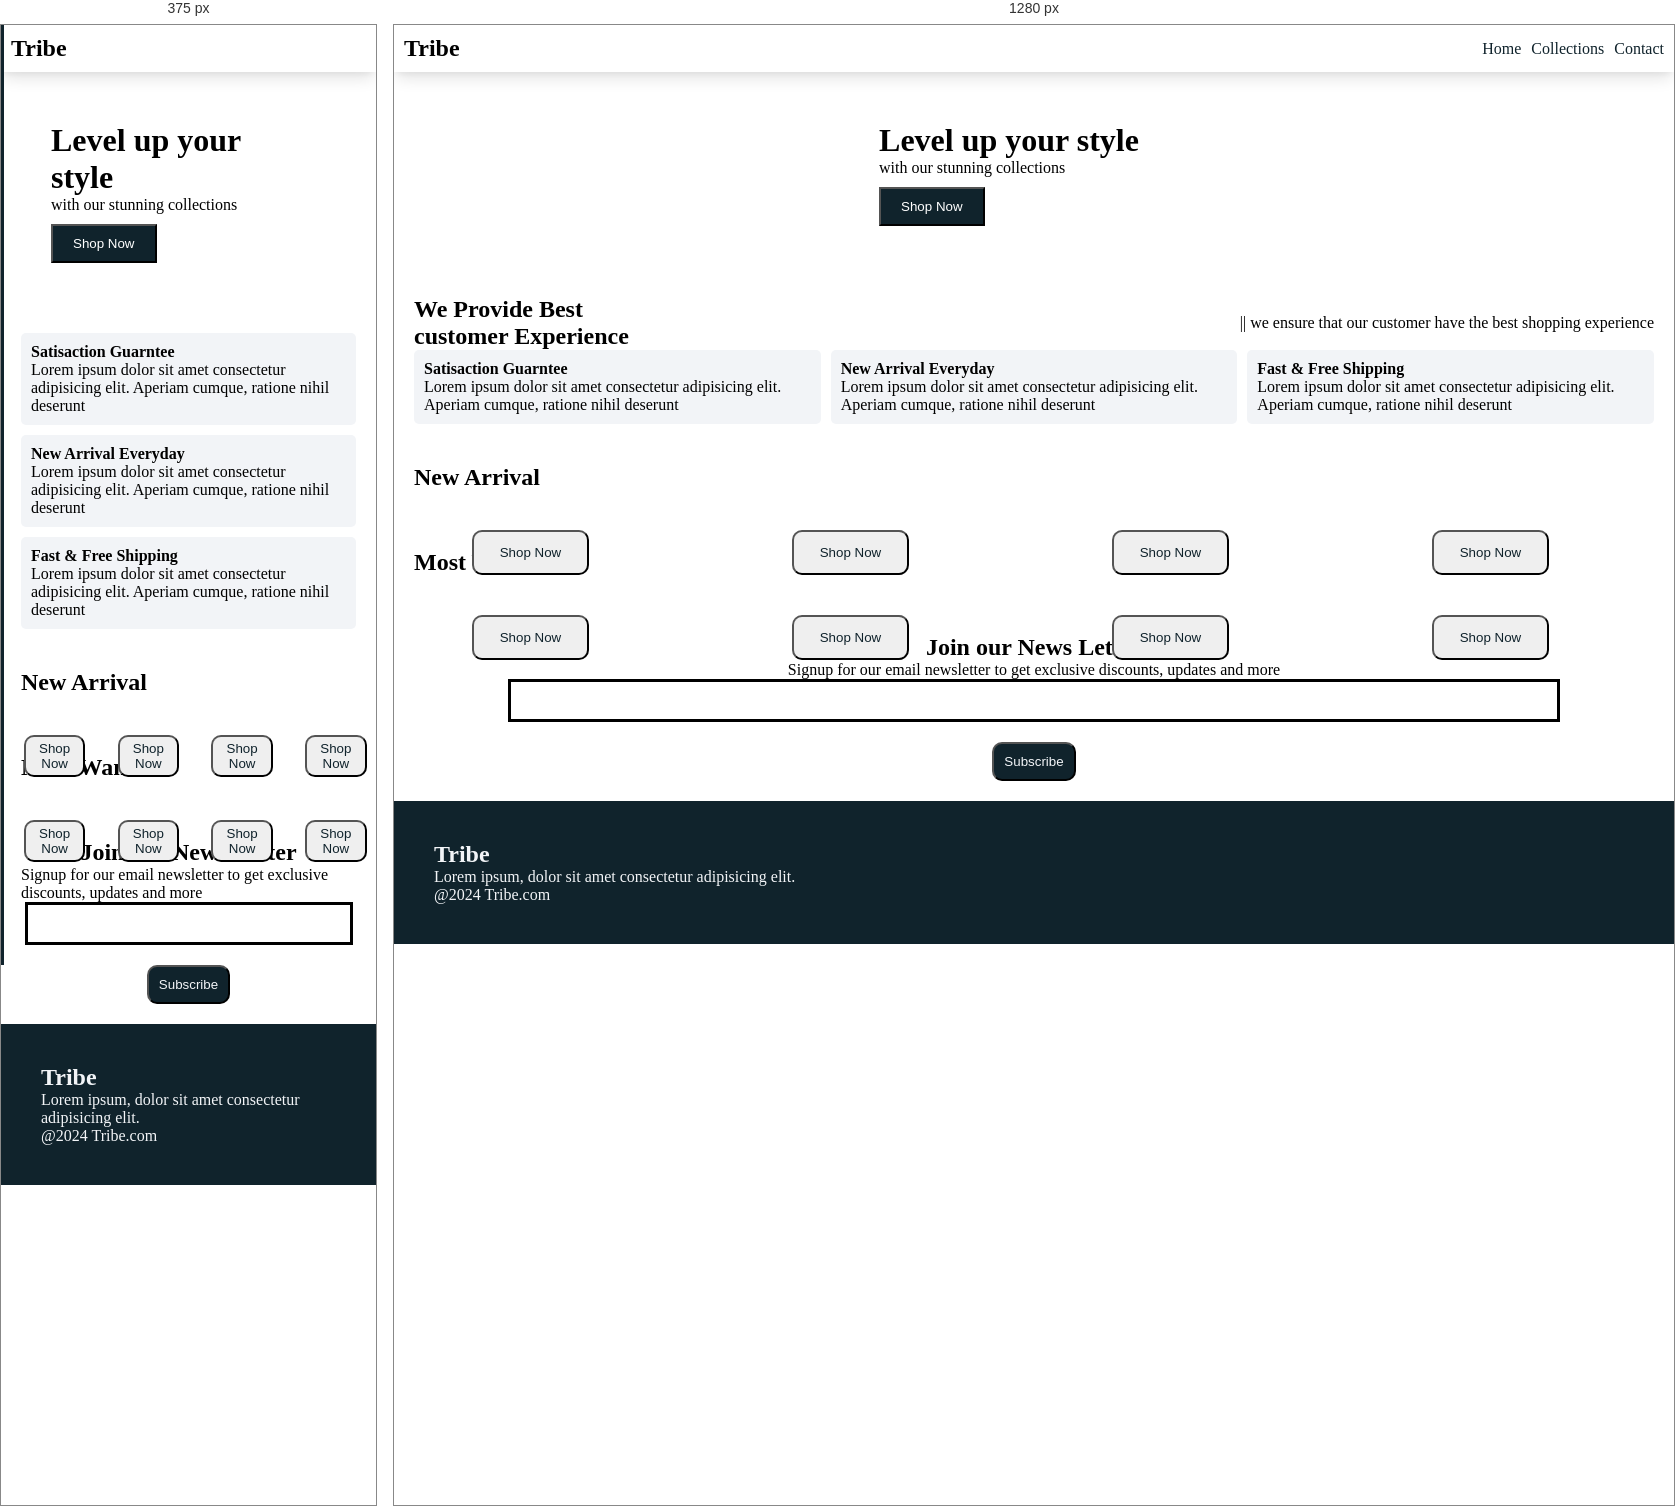
Rendered at 375 px and 1280 px, left to right.

<!-- file: index.html -->
<!DOCTYPE html>
<html lang="en">
<head>
    <meta charset="UTF-8">
    <meta name="viewport" content="width=device-width, initial-scale=1.0">
    <title>Document</title>

        <link rel="preconnect" href="https://fonts.googleapis.com">
        <link rel="preconnect" href="https://fonts.gstatic.com" crossorigin>
        <link href="https://fonts.googleapis.com/css2?family=Poppins&display=swap" rel="stylesheet">

        <link rel="stylesheet" href="style.css">

        <link rel="stylesheet" href="https://cdnjs.cloudflare.com/ajax/libs/font-awesome/6.5.2/css/all.min.css" integrity="sha512-SnH5WK+bZxgPHs44uWIX+LLJAJ9/2PkPKZ5QiAj6Ta86w+fsb2TkcmfRyVX3pBnMFcV7oQPJkl9QevSCWr3W6A==" crossorigin="anonymous" referrerpolicy="no-referrer" />
</head>
<body>
    <!--Navbar-->
    <nav class="navbar">     
        <h1>Tribe</h1>
        <div class="navbar-links">
            <p class="navbar-link"><a href="index.html">Home</a></p>
            <p class="navbar-link"><a href="collection.html">Collections</a></p>
            <p class="navbar-link"><a href="contacts.html">Contact</a></p>
        </div>
        <div class="navbar-menu-toggle" onclick="showNavbar()">
            <i class="fa-solid fa-bars"></i>
        </div>
    </nav>
    <!--Side navbar-->
    <div class="side-navbar">
        <p style="text-align: right;" onclick="closeNavbar()">
            <i class="fa-solid fa-xmark"></i>
        </p>
    <div class="side-navbar-links">        
      <p class="side-navbar-link"><a href="index.html">Home</a></p>
      <p class="side-navbar-link"><a href="collection.html">Collections</a></p>
      <p class="side-navbar-link"><a href="contacts.html">Contact</a></p>
    </div>
</div>

<!--Header-->
<div class="header">
    <div>
        <h1>Level up your style</h1>
        <p>with our stunning collections</p>
        <button>Shop Now</button>
    </div>
    <div>
        <img class="header-img" src="https://source.unsplash.com/random/300x300/?fashion" alt="">
    </div>
</div>

<!--Service-->
<div class="service">
    <div class="service-container-1">
        <div>
            <h2>We Provide Best</h2>
            <h2>customer Experience</h2>
        </div>
        <div>
            <p>|| we ensure that our customer have the best shopping experience</p>
        </div>
    </div>
    <div class="service-container-2">
         <div>
            <i class="fa-regular fa-face-smile"></i>
            <h4>Satisaction Guarntee</h4>
            <p>Lorem ipsum dolor sit amet consectetur adipisicing elit. Aperiam cumque, ratione nihil deserunt </p>
         </div>

         <div>
            <i class="fa-regular fa-face-smile"></i>
            <h4>New Arrival Everyday</h4>
            <p>Lorem ipsum dolor sit amet consectetur adipisicing elit. Aperiam cumque, ratione nihil deserunt </p>
         </div>

         <div>
            <i class="fa-regular fa-face-smile"></i>
            <h4>Fast & Free Shipping</h4>
            <p>Lorem ipsum dolor sit amet consectetur adipisicing elit. Aperiam cumque, ratione nihil deserunt </p>
         </div>

    </div>
</div>


<!--New Arrivals-->
<div>
    <h2 style="padding: 20px;">New Arrival</h2>
</div>
<div class="new-arrival">
    <div class="new-arrival-container">
        <img  src="https://source.unsplash.com/random/200x200/?fashion?5" alt="">
        <button>Shop Now <i class="fa-solid fa-arrow-right"></i></button>
      </div>

      <div class="new-arrival-container">
        <img  src="https://source.unsplash.com/random/200x200/?fashion?2" alt="">
        <button>Shop Now <i class="fa-solid fa-arrow-right"></i></button>
      </div>

      <div class="new-arrival-container">
        <img  src="https://source.unsplash.com/random/200x200/?fashion?3" alt="">
        <button>Shop Now <i class="fa-solid fa-arrow-right"></i></button>
      </div>

      <div class="new-arrival-container">
        <img  src="https://source.unsplash.com/random/200x200/?fashion?4" alt="">
        <button>Shop Now <i class="fa-solid fa-arrow-right"></i></button>
      </div>
    
</div>

<!--Most Wanted-->
<div>
    <h2 style="padding: 20px;">Most Wanted</h2>
</div>
<div class="new-arrival">
    <div class="new-arrival-container">
        <img  src="https://source.unsplash.com/random/200x200/?fashion?6" alt="">
        <button>Shop Now <i class="fa-solid fa-arrow-right"></i></button>
      </div>

      <div class="new-arrival-container">
        <img  src="https://source.unsplash.com/random/200x200/?fashion?7" alt="">
        <button>Shop Now <i class="fa-solid fa-arrow-right"></i></button>
      </div>

      <div class="new-arrival-container">
        <img  src="https://source.unsplash.com/random/200x200/?fashion?8" alt="">
        <button>Shop Now <i class="fa-solid fa-arrow-right"></i></button>
      </div>

      <div class="new-arrival-container">
        <img  src="https://source.unsplash.com/random/200x200/?fashion?9" alt="">
        <button>Shop Now <i class="fa-solid fa-arrow-right"></i></button>
      </div>
    
</div>

<!-- News -->

<div class="news">
    <h2>Join our News Letter</h2>
    <p>Signup for our email newsletter to get exclusive discounts, updates and more</p>
    <div>
        <input type="text" class="search">
    </div>

    <div>
        <button>Subscribe
        </button>
    </div>
</div>

<!-- Footer -->

<div class="footer">
<div class="footer-container">
    <div class="footer-box-1">
        <h2 class="heading text">Tribe</h2>
            <p>Lorem ipsum, dolor sit amet consectetur adipisicing elit.</p>
            <div class="footer-icon-cantainer">
                <i class="fa-brands fa-instagram" style="color: white;"></i>
                <i class="fa-brands fa-twitter" style="color: white;"></i>
                <i class="fa-brands fa-facebook" style="color: white;"></i>
         </div>
        <p>@2024 Tribe.com</p>
    </div>

</div>
</div>














<script src="C:\Users\[user-redacted]\OneDrive\Desktop\WebTech\New folder\index.js"></script>
</body>
</html>

/* @media block from style.css */
@media screen and (max-width:700px){
    .navbar-menu-toggle{
      display: block;
    }

    .navbar-links{
      display: none;
    }
    
    .header-img{
      display: none;
    }
    .service-container-1{
      display: none;
    }
    .service-container-2{
      flex-direction: column;
    }
  }